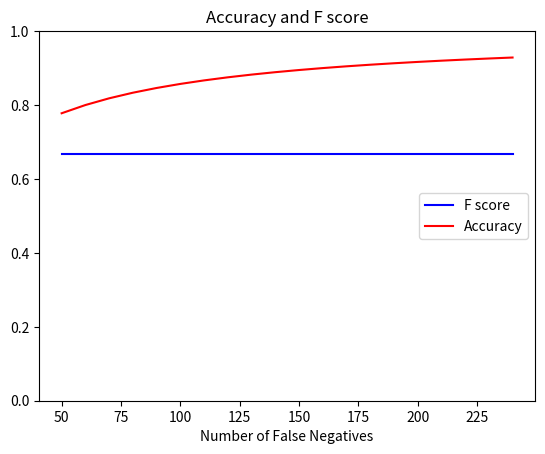

Write the Python code that produced this figure.
# -*- coding: utf-8 -*-
"""
Created on Sat Sep 01 12:49:04 2018

[redacted]
"""

#not sure what numbers to start with because if we are increasing TN, the pop 
#will increase too.  

#I will start with a group of 1000.  
#Sensitivity = .95, Spec can't do because TN changes
#I will run through rarity of 1%, 5%, and 10% of TP

#pop = 1000
#sen = .95


import matplotlib.pyplot as plt
TN_list = []
F1_list = []
acc_list = []

TP = 20
FP= 10
FN= 10

for x in range (5,25):
    TN = 10* x
    
    precision = TP/ float(TP + FP)
    recall = TP / float(TP +FN)

    F1 = (2*precision*recall) / float(precision + recall)

    accuracy = (TP + TN)/ float(TP + TN + FP + FN)
    
    TN_list.append(TN)
    F1_list.append(F1)
    acc_list.append(accuracy)

plt.figure
plt.plot(TN_list, F1_list, '-b', label = 'F score')
plt.plot(TN_list, acc_list, '-r', label= 'Accuracy')
plt.ylim(0,1)
plt.title('Accuracy and F score')
plt.xlabel('Number of False Negatives')
plt.legend(loc='right')
plt.show()
    
    
    